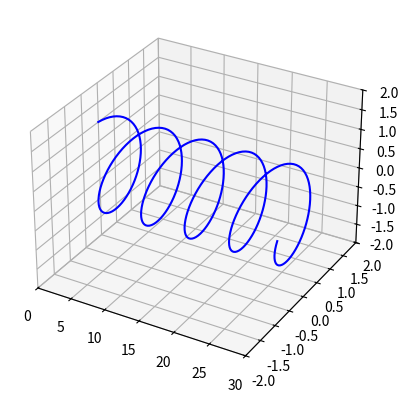

Here is the Python script that generated this plot:
import matplotlib.pyplot as plt
from mpl_toolkits.mplot3d import Axes3D
import numpy as np
import math

plt.ion()
plt.rcParams['toolbar'] = 'None'

fig = plt.figure()
ax = fig.add_subplot(111, projection = '3d')

ax.set_xlim(0, 30) 
ax.set_ylim(-2, 2)  
ax.set_zlim(-2, 2) 

"""
ax.set_facecolor('black')
fig.patch.set_facecolor('black')
ax.grid(False)
ax.set_axis_off()


ax.xaxis.pane.set_facecolor('black')
ax.yaxis.pane.set_facecolor('black')
ax.zaxis.pane.set_facecolor('black')
"""
fig.canvas.manager.set_window_title("Sin and Cos")

dt = 0.1

x, y, z = [],[], []

x.append(0)
y.append(math.sin(0))
z.append(math.cos(0))

line, = ax.plot(x, y, z, color = 'Blue')

while x[-1] < 30:
    x.append(x[-1] + dt)
    y.append(math.sin(x[-1]))
    z.append(math.cos(x[-1]))
    
    line.set_data(x, y)
    line.set_3d_properties(z)
    plt.draw()
    plt.pause(0.01)

plt.ioff()
plt.show()